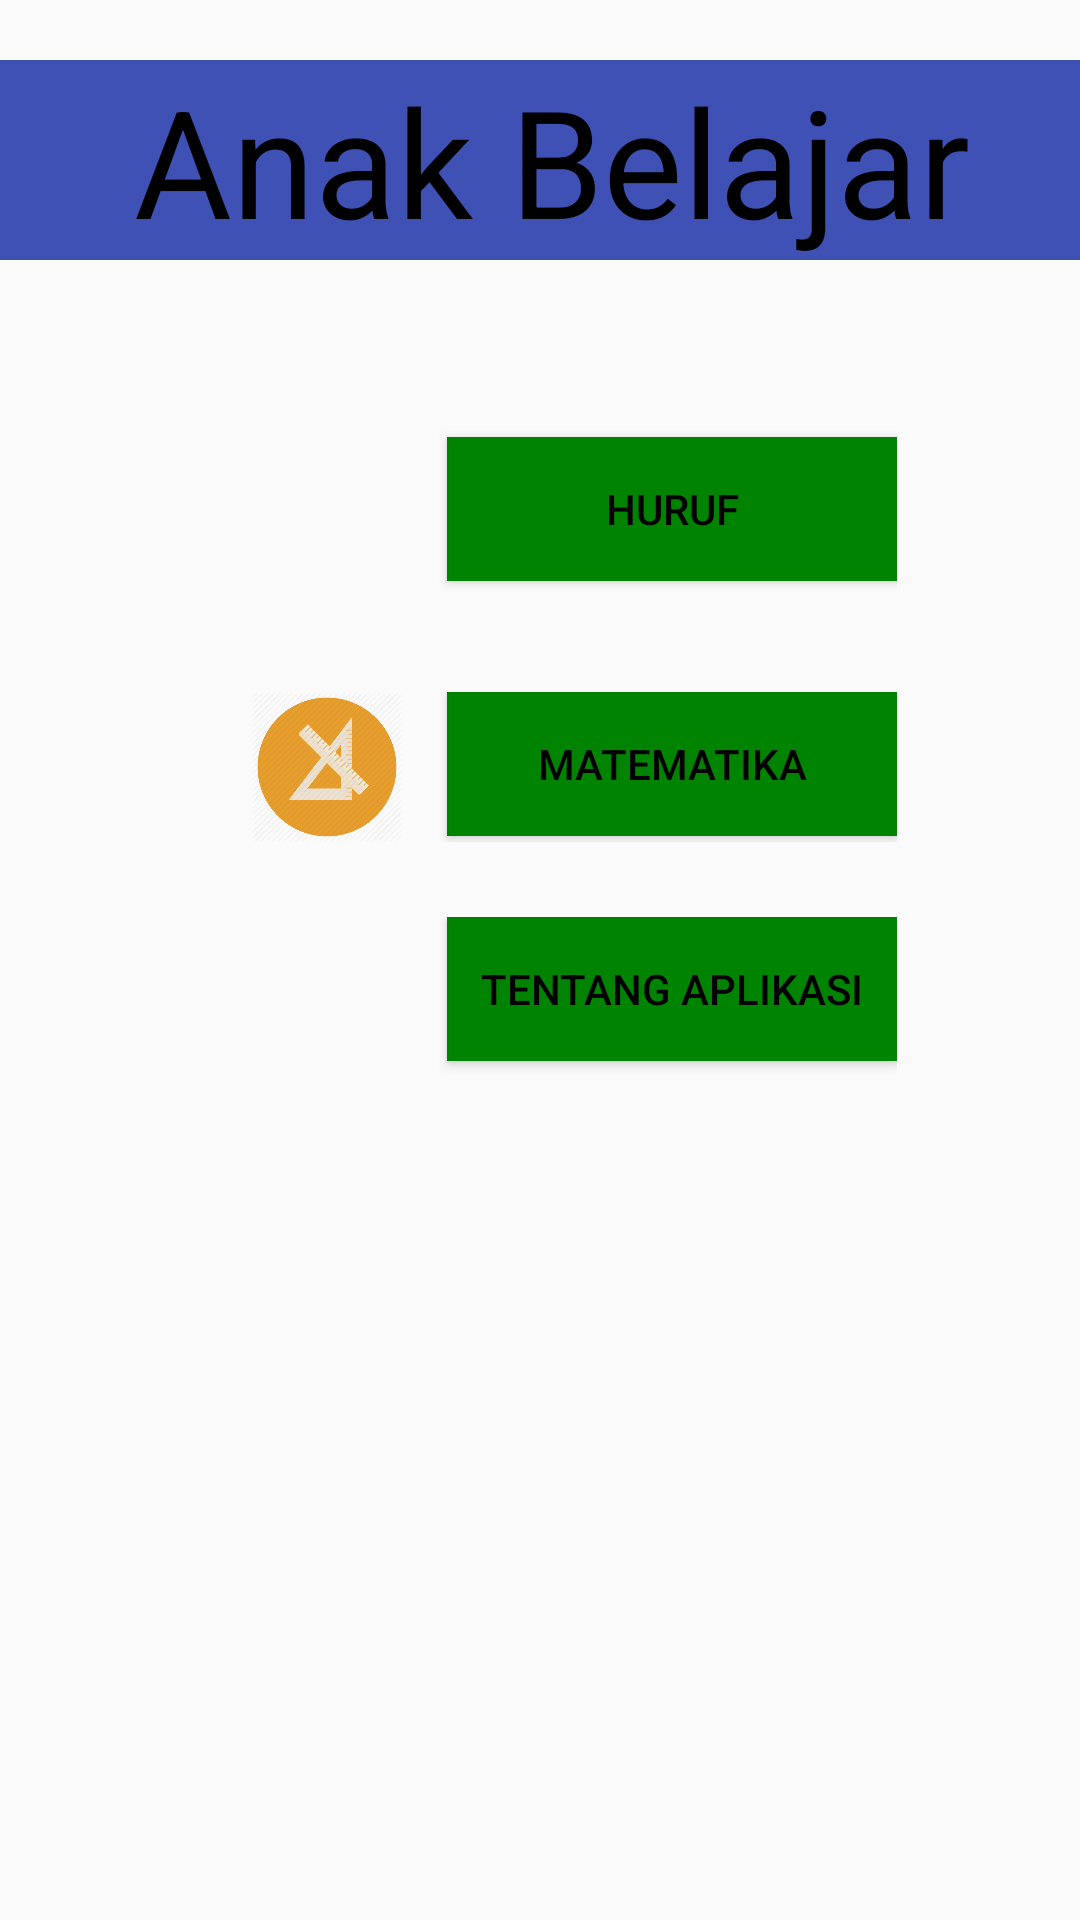

Android layout source for this screen:
<!-- AndroidManifest.xml: application theme AppTheme -->
<!-- res/layout/activity_main.xml -->
<?xml version="1.0" encoding="utf-8"?>
<android.support.constraint.ConstraintLayout xmlns:android="http://schemas.android.com/apk/res/android"
    xmlns:app="http://schemas.android.com/apk/res-auto"
    xmlns:tools="http://schemas.android.com/tools"
    android:layout_width="match_parent"
    android:layout_height="match_parent"
    tools:context="com.example.muasmakkode.anakbelajar.MainActivity">

    <ScrollView
        android:layout_width="368dp"
        android:layout_height="495dp"
        tools:layout_editor_absoluteX="8dp"
        tools:layout_editor_absoluteY="8dp">

        <LinearLayout
            android:layout_width="368dp"
            android:layout_height="495dp"
            android:orientation="vertical"
            tools:layout_editor_absoluteX="8dp"
            tools:layout_editor_absoluteY="8dp">

            <TextView
                style="@style/style_judul"
                android:layout_width="match_parent"
                android:layout_height="wrap_content"
                android:layout_marginTop="20dp"
                android:text="Anak Belajar"
                android:textAlignment="center"
                android:textColor="#000000"
                android:textSize="50sp" />

            <LinearLayout
                android:layout_width="wrap_content"
                android:layout_height="wrap_content"
                android:orientation="horizontal"
                android:layout_gravity="center_horizontal"
                android:layout_weight="1
"
                android:layout_marginTop="25dp">

                <ImageView
                    android:layout_width="80dp"
                    android:layout_height="70dp"
                    android:src="@drawable/abc_icon"
                    />

                <Button
                    android:id="@+id/button_belajar_huruf"
                    android:layout_width="150dp"
                    android:layout_height="wrap_content"
                    android:text="huruf"
                    style="@style/style_button"
                    android:layout_marginTop="10dp"/>

            </LinearLayout>

        <LinearLayout
            android:layout_marginTop="25dp"
            android:layout_width="wrap_content"
            android:layout_height="wrap_content"
            android:orientation="horizontal"
            android:layout_gravity="center_horizontal"
            android:layout_weight="1">

            <ImageView
                android:layout_width="80dp"
                android:layout_height="50dp"
                android:src="@drawable/math_icon"
                />

            <Button
                android:id="@+id/button_belajar_matematika"
                android:layout_width="150dp"
                android:layout_height="wrap_content"
                android:layout_gravity="center_horizontal"
                android:layout_marginTop="0dp"
                style="@style/style_button"
                android:text="matematika" />

            </LinearLayout>

        <LinearLayout
            android:layout_marginTop="25dp"
            android:layout_width="wrap_content"
            android:layout_height="wrap_content"
            android:orientation="horizontal"
            android:layout_gravity="center_horizontal"
            android:layout_weight="1">

            <ImageView
                android:layout_width="80dp"
                android:layout_height="50dp"
                android:src="@drawable/about_icon"
                />

            <Button
                android:id="@+id/button_tentang"
                android:layout_width="150dp"
                android:layout_height="wrap_content"
                android:layout_gravity="center_horizontal"
                android:layout_marginTop="40dp"
                style="@style/style_button"
                android:text="tentang aplikasi" />

            </LinearLayout>

        </LinearLayout>

    </ScrollView>

</android.support.constraint.ConstraintLayout>
<!-- resources referenced by this layout -->
<resources>
  <!-- drawable math_icon: png bitmap (drawable, 29000 bytes) -->
  <style name="style_button">
          <item name="android:background">@color/colorButton</item>
          <item name="android:textColor">@color/colortextButton</item>
  
      </style>
  <style name="style_judul">
          <item name="android:textSize">30sp</item>
          <item name="android:textColor">@color/colorJudul</item>
          <item name="android:background">@color/bgJudul</item>
          <item name="android:gravity">center_horizontal</item>
          <item name="android:layout_marginBottom">24dp</item>
      </style>
  <style name="AppTheme" parent="Theme.AppCompat.Light">
          
          <item name="colorPrimary">@color/colorPrimary</item>
          <item name="colorPrimaryDark">@color/colorPrimaryDark</item>
          <item name="colorAccent">@color/colorAccent</item>
      </style>
  <color name="colorButton">#008300</color>
  <color name="colortextButton">#000000</color>
  <color name="colorJudul">#ffffff</color>
  <color name="bgJudul">#3F51B5</color>
  <color name="colorPrimary">#3F51B5</color>
  <color name="colorPrimaryDark">#303F9F</color>
  <color name="colorAccent">#FF4081</color>
</resources>
